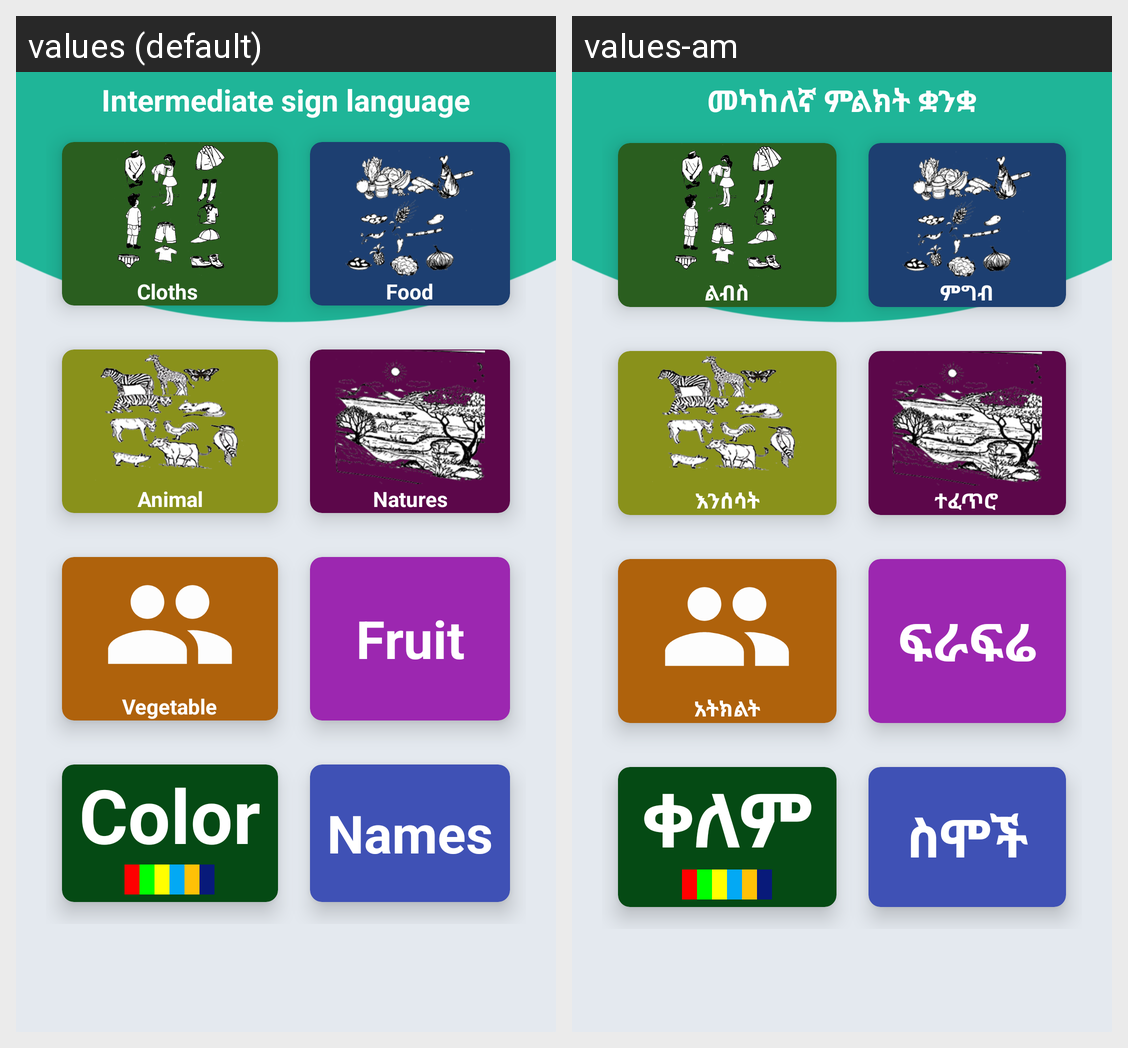

The same Android screen rendered under two of its app's locales, left to right. List the strings drawn on it with the default value and each locale's translation.
Android screen res/layout/intermediate_home.xml rendered under 2 locales, left to right: values (default), values-am. Device: Nexus 5 (rendered at 1080×1920; each locale shown at half size, 540×960, under a caption strip naming it); theme AppTheme.
Strings drawn on this screen, with the default value and each locale's value (text and hints the layout hard-codes, and strings that could not be matched under every locale, appear in the picture but are not listed):

ethiopian_intermediate_sign_language
  values: Intermediate sign language
  values-am: መካከለኛ ምልክት ቋንቋ

albasat
  values: Cloths 
  values-am: ልብስ

food_and_drink
  values: Food
  values-am: ምግብ

animal
  values: Animal
  values-am: እንሰሳት

nature
  values: Natures
  values-am: ተፈጥሮ

vegetable
  values: Vegetable
  values-am: አትክልት

color
  values: Color
  values-am: ቀለም

fruit
  values: Fruit
  values-am: ፍራፍሬ

names
  values: Names
  values-am: ስሞች
